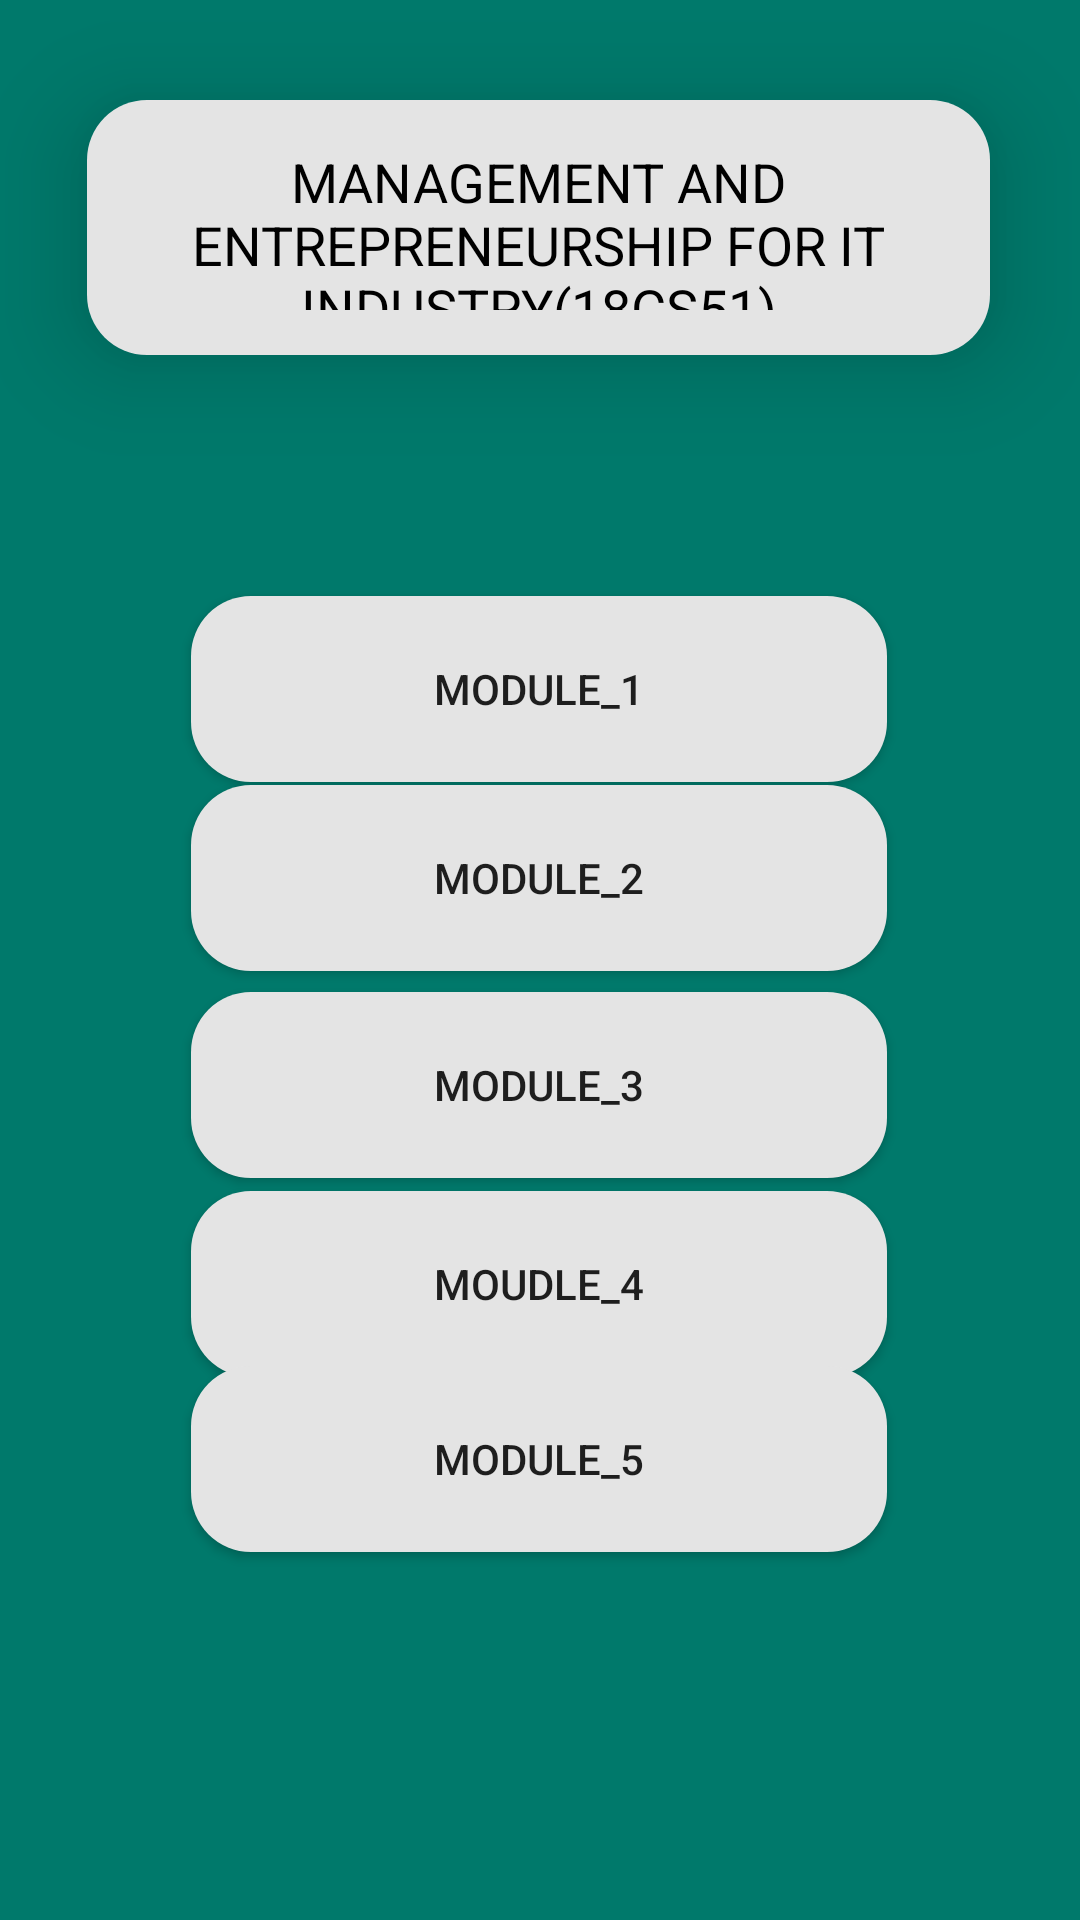

Produce the Android XML layout that renders to this screen, including the resource entries it uses.
<!-- AndroidManifest.xml: application theme Theme.Cslive -->
<!-- res/layout/activity_fiveone.xml -->
<?xml version="1.0" encoding="utf-8"?>
<androidx.constraintlayout.widget.ConstraintLayout xmlns:android="http://schemas.android.com/apk/res/android"
    xmlns:app="http://schemas.android.com/apk/res-auto"
    xmlns:tools="http://schemas.android.com/tools"
    android:layout_width="match_parent"
    android:layout_height="match_parent"
    android:background="@color/bg"
    tools:context=".Fiveone">


    <TextView
        android:id="@+id/textView2"
        android:layout_width="301dp"
        android:layout_height="85dp"
        android:elevation="20dp"
        android:padding="15dp"
        android:text="MANAGEMENT AND ENTREPRENEURSHIP FOR IT INDUSTRY(18CS51)"
        android:textAlignment="center"
        android:textSize="18dp"
        android:background="@drawable/newbg"
        android:textColor="@color/black"
        app:layout_constraintBottom_toBottomOf="parent"
        app:layout_constraintEnd_toEndOf="parent"
        app:layout_constraintHorizontal_bias="0.49"
        app:layout_constraintStart_toStartOf="parent"
        app:layout_constraintTop_toTopOf="parent"
        app:layout_constraintVertical_bias="0.06" />

    <Button
        android:id="@+id/onem51_1"
        android:layout_width="232dp"
        android:layout_height="62dp"
        android:text="MODULE_1"
        android:background="@drawable/newbg"
        android:elevation="20dp"
        android:padding="10dp"
        app:layout_constraintBottom_toBottomOf="parent"
        app:layout_constraintEnd_toEndOf="parent"
        app:layout_constraintHorizontal_bias="0.498"
        app:layout_constraintStart_toStartOf="parent"
        app:layout_constraintTop_toBottomOf="@+id/textView2"
        app:layout_constraintVertical_bias="0.175" />

    <Button
        android:id="@+id/onem51_2"
        android:layout_width="232dp"
        android:layout_height="62dp"
        android:text="MODULE_2"
        android:background="@drawable/newbg"
        android:elevation="20dp"
        android:padding="10dp"
        app:layout_constraintBottom_toBottomOf="parent"
        app:layout_constraintEnd_toEndOf="parent"
        app:layout_constraintHorizontal_bias="0.497"
        app:layout_constraintStart_toStartOf="parent"
        app:layout_constraintTop_toBottomOf="@+id/textView2"
        app:layout_constraintVertical_bias="0.312" />

    <Button
        android:id="@+id/onem51_3"
        android:layout_width="232dp"
        android:layout_height="62dp"
        android:text="MODULE_3"
        android:background="@drawable/newbg"
        android:elevation="20dp"
        android:padding="10dp"
        app:layout_constraintBottom_toBottomOf="parent"
        app:layout_constraintEnd_toEndOf="parent"
        app:layout_constraintHorizontal_bias="0.497"
        app:layout_constraintStart_toStartOf="parent"
        app:layout_constraintTop_toBottomOf="@+id/textView2"
        app:layout_constraintVertical_bias="0.462" />

    <Button
        android:id="@+id/onem51_4"
        android:layout_width="232dp"
        android:layout_height="62dp"
        android:text="MOUDLE_4"
        android:background="@drawable/newbg"
        android:elevation="20dp"
        android:padding="10dp"
        app:layout_constraintBottom_toBottomOf="parent"
        app:layout_constraintEnd_toEndOf="parent"
        app:layout_constraintHorizontal_bias="0.497"
        app:layout_constraintStart_toStartOf="parent"
        app:layout_constraintTop_toBottomOf="@+id/textView2"
        app:layout_constraintVertical_bias="0.606" />

    <Button
        android:id="@+id/onem51_5"
        android:layout_width="232dp"
        android:layout_height="62dp"
        android:text="MODULE_5"
        android:elevation="20dp"
        android:padding="10dp"
        android:background="@drawable/newbg"
        app:layout_constraintBottom_toBottomOf="parent"
        app:layout_constraintEnd_toEndOf="parent"
        app:layout_constraintHorizontal_bias="0.497"
        app:layout_constraintStart_toStartOf="parent"
        app:layout_constraintTop_toBottomOf="@+id/textView2"
        app:layout_constraintVertical_bias="0.733" />

</androidx.constraintlayout.widget.ConstraintLayout>
<!-- resources referenced by this layout -->
<resources>
  <color name="bg">#00796B</color>
  <color name="black">#FF000000</color>
  <!-- drawable newbg (drawable) -->
  <?xml version="1.0" encoding="utf-8"?>
  <shape xmlns:android="http://schemas.android.com/apk/res/android">
  <solid android:color="#E4E4E4"/>
      <corners android:radius="20dp"/>
  </shape>
  <style name="Theme.Cslive" parent="Base.Theme.Cslive" />
  <style name="Base.Theme.Cslive" parent="Theme.AppCompat.DayNight.NoActionBar">
          
          
      </style>
</resources>
